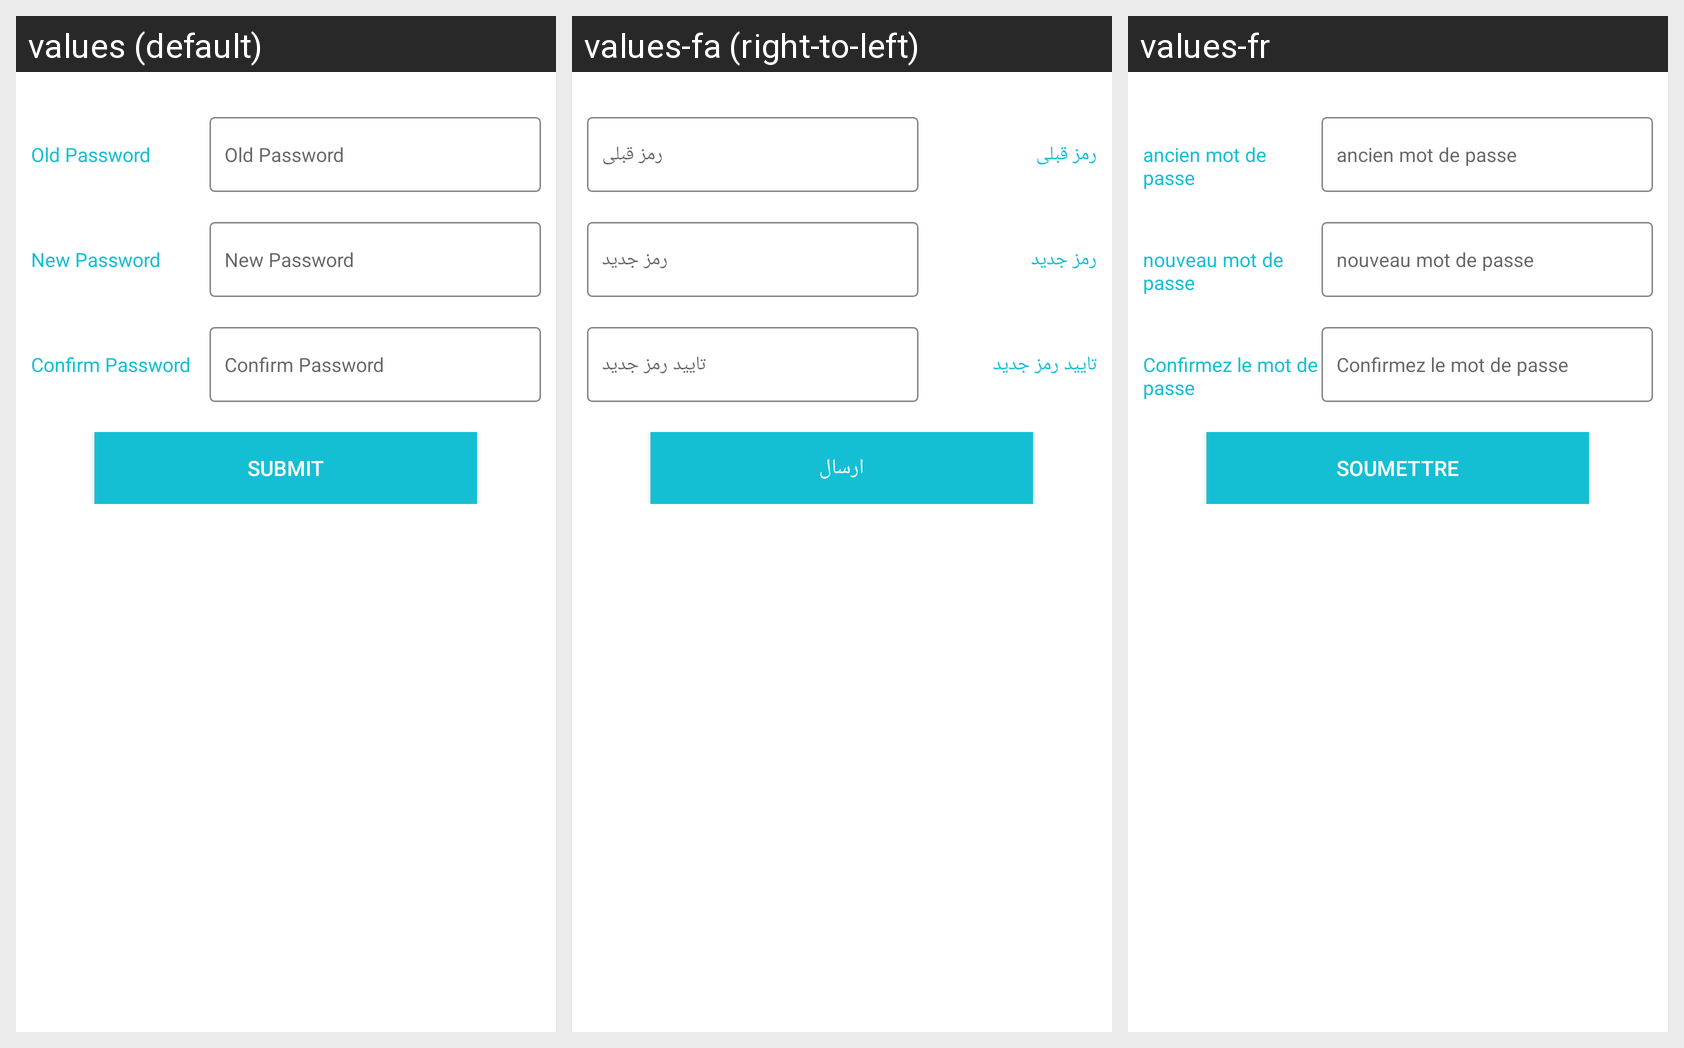

Locale-by-locale string values for the Android screen shown in this grid:
Android screen res/layout/fragment_change_password.xml rendered under 3 locales, left to right: values (default), values-fa (right-to-left), values-fr. Device: Nexus 5 (rendered at 1080×1920; each locale shown at half size, 540×960, under a caption strip naming it); theme AppTheme.
Strings drawn on this screen, with the default value and each locale's value (text and hints the layout hard-codes, and strings that could not be matched under every locale, appear in the picture but are not listed):

old_password
  values: Old Password
  values-fa: رمز قبلی
  values-fr: ancien mot de passe

new_password
  values: New Password
  values-fa: رمز جدید
  values-fr: nouveau mot de passe

confirm_password
  values: Confirm Password
  values-fa: تایید رمز جدید
  values-fr: Confirmez le mot de passe

submit
  values: Submit
  values-fa: ارسال
  values-fr: Soumettre
